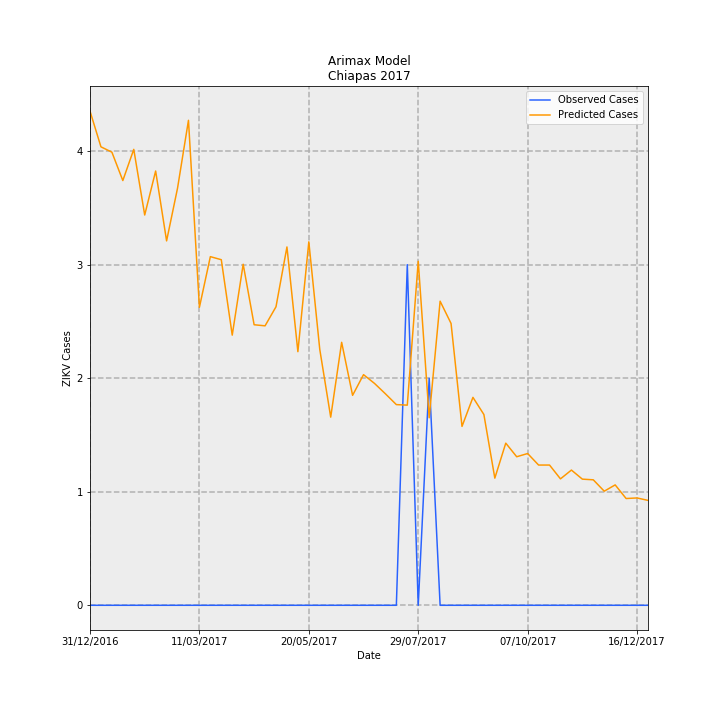

The table this chart was drawn from, first rows:
Date, predictions_incidence, observed_incidence, Predicted Cases, Observed Cases, error
31/12/2016, 0.08341, 0.0, 4.352, 0.0, -4.352
07/01/2017, 0.07738, 0.0, 4.038, 0.0, -4.038
14/01/2017, 0.07648, 0.0, 3.991, 0.0, -3.991
21/01/2017, 0.07169, 0.0, 3.741, 0.0, -3.741
28/01/2017, 0.07695, 0.0, 4.015, 0.0, -4.015
04/02/2017, 0.06587, 0.0, 3.437, 0.0, -3.437
11/02/2017, 0.0733, 0.0, 3.825, 0.0, -3.825
18/02/2017, 0.06151, 0.0, 3.209, 0.0, -3.209
25/02/2017, 0.0704, 0.0, 3.673, 0.0, -3.673
04/03/2017, 0.08186, 0.0, 4.271, 0.0, -4.271
11/03/2017, 0.0503, 0.0, 2.624, 0.0, -2.624
18/03/2017, 0.05885, 0.0, 3.071, 0.0, -3.071
25/03/2017, 0.05833, 0.0, 3.044, 0.0, -3.044
01/04/2017, 0.0456, 0.0, 2.379, 0.0, -2.379
08/04/2017, 0.05756, 0.0, 3.004, 0.0, -3.004
15/04/2017, 0.04735, 0.0, 2.471, 0.0, -2.471
22/04/2017, 0.04717, 0.0, 2.461, 0.0, -2.461
29/04/2017, 0.05039, 0.0, 2.629, 0.0, -2.629
06/05/2017, 0.06048, 0.0, 3.156, 0.0, -3.156
13/05/2017, 0.04281, 0.0, 2.234, 0.0, -2.234
20/05/2017, 0.06135, 0.0, 3.201, 0.0, -3.201
27/05/2017, 0.0432, 0.0, 2.254, 0.0, -2.254
03/06/2017, 0.03176, 0.0, 1.657, 0.0, -1.657
10/06/2017, 0.04439, 0.0, 2.316, 0.0, -2.316
17/06/2017, 0.03544, 0.0, 1.849, 0.0, -1.849
24/06/2017, 0.03893, 0.0, 2.031, 0.0, -2.031
01/07/2017, 0.03745, 0.0, 1.954, 0.0, -1.954
08/07/2017, 0.0357, 0.0, 1.863, 0.0, -1.863
15/07/2017, 0.03387, 0.0, 1.767, 0.0, -1.767
22/07/2017, 0.03378, 0.05749, 1.763, 3.0, 1.237
29/07/2017, 0.05806, 0.0, 3.03, 0.0, -3.03
05/08/2017, 0.03165, 0.03833, 1.651, 2.0, 0.3486
12/08/2017, 0.05133, 0.0, 2.678, 0.0, -2.678
19/08/2017, 0.04757, 0.0, 2.482, 0.0, -2.482
26/08/2017, 0.03019, 0.0, 1.576, 0.0, -1.576
02/09/2017, 0.03509, 0.0, 1.831, 0.0, -1.831
09/09/2017, 0.0322, 0.0, 1.68, 0.0, -1.68
16/09/2017, 0.02146, 0.0, 1.12, 0.0, -1.12
23/09/2017, 0.02737, 0.0, 1.428, 0.0, -1.428
30/09/2017, 0.02507, 0.0, 1.308, 0.0, -1.308
07/10/2017, 0.02562, 0.0, 1.337, 0.0, -1.337
14/10/2017, 0.02367, 0.0, 1.235, 0.0, -1.235
21/10/2017, 0.02367, 0.0, 1.235, 0.0, -1.235
28/10/2017, 0.02134, 0.0, 1.114, 0.0, -1.114
04/11/2017, 0.02282, 0.0, 1.191, 0.0, -1.191
11/11/2017, 0.02129, 0.0, 1.111, 0.0, -1.111
18/11/2017, 0.02118, 0.0, 1.105, 0.0, -1.105
25/11/2017, 0.01926, 0.0, 1.005, 0.0, -1.005
02/12/2017, 0.02032, 0.0, 1.06, 0.0, -1.06
09/12/2017, 0.01802, 0.0, 0.9404, 0.0, -0.9404
16/12/2017, 0.01812, 0.0, 0.9453, 0.0, -0.9453
23/12/2017, 0.01771, 0.0, 0.924, 0.0, -0.924
